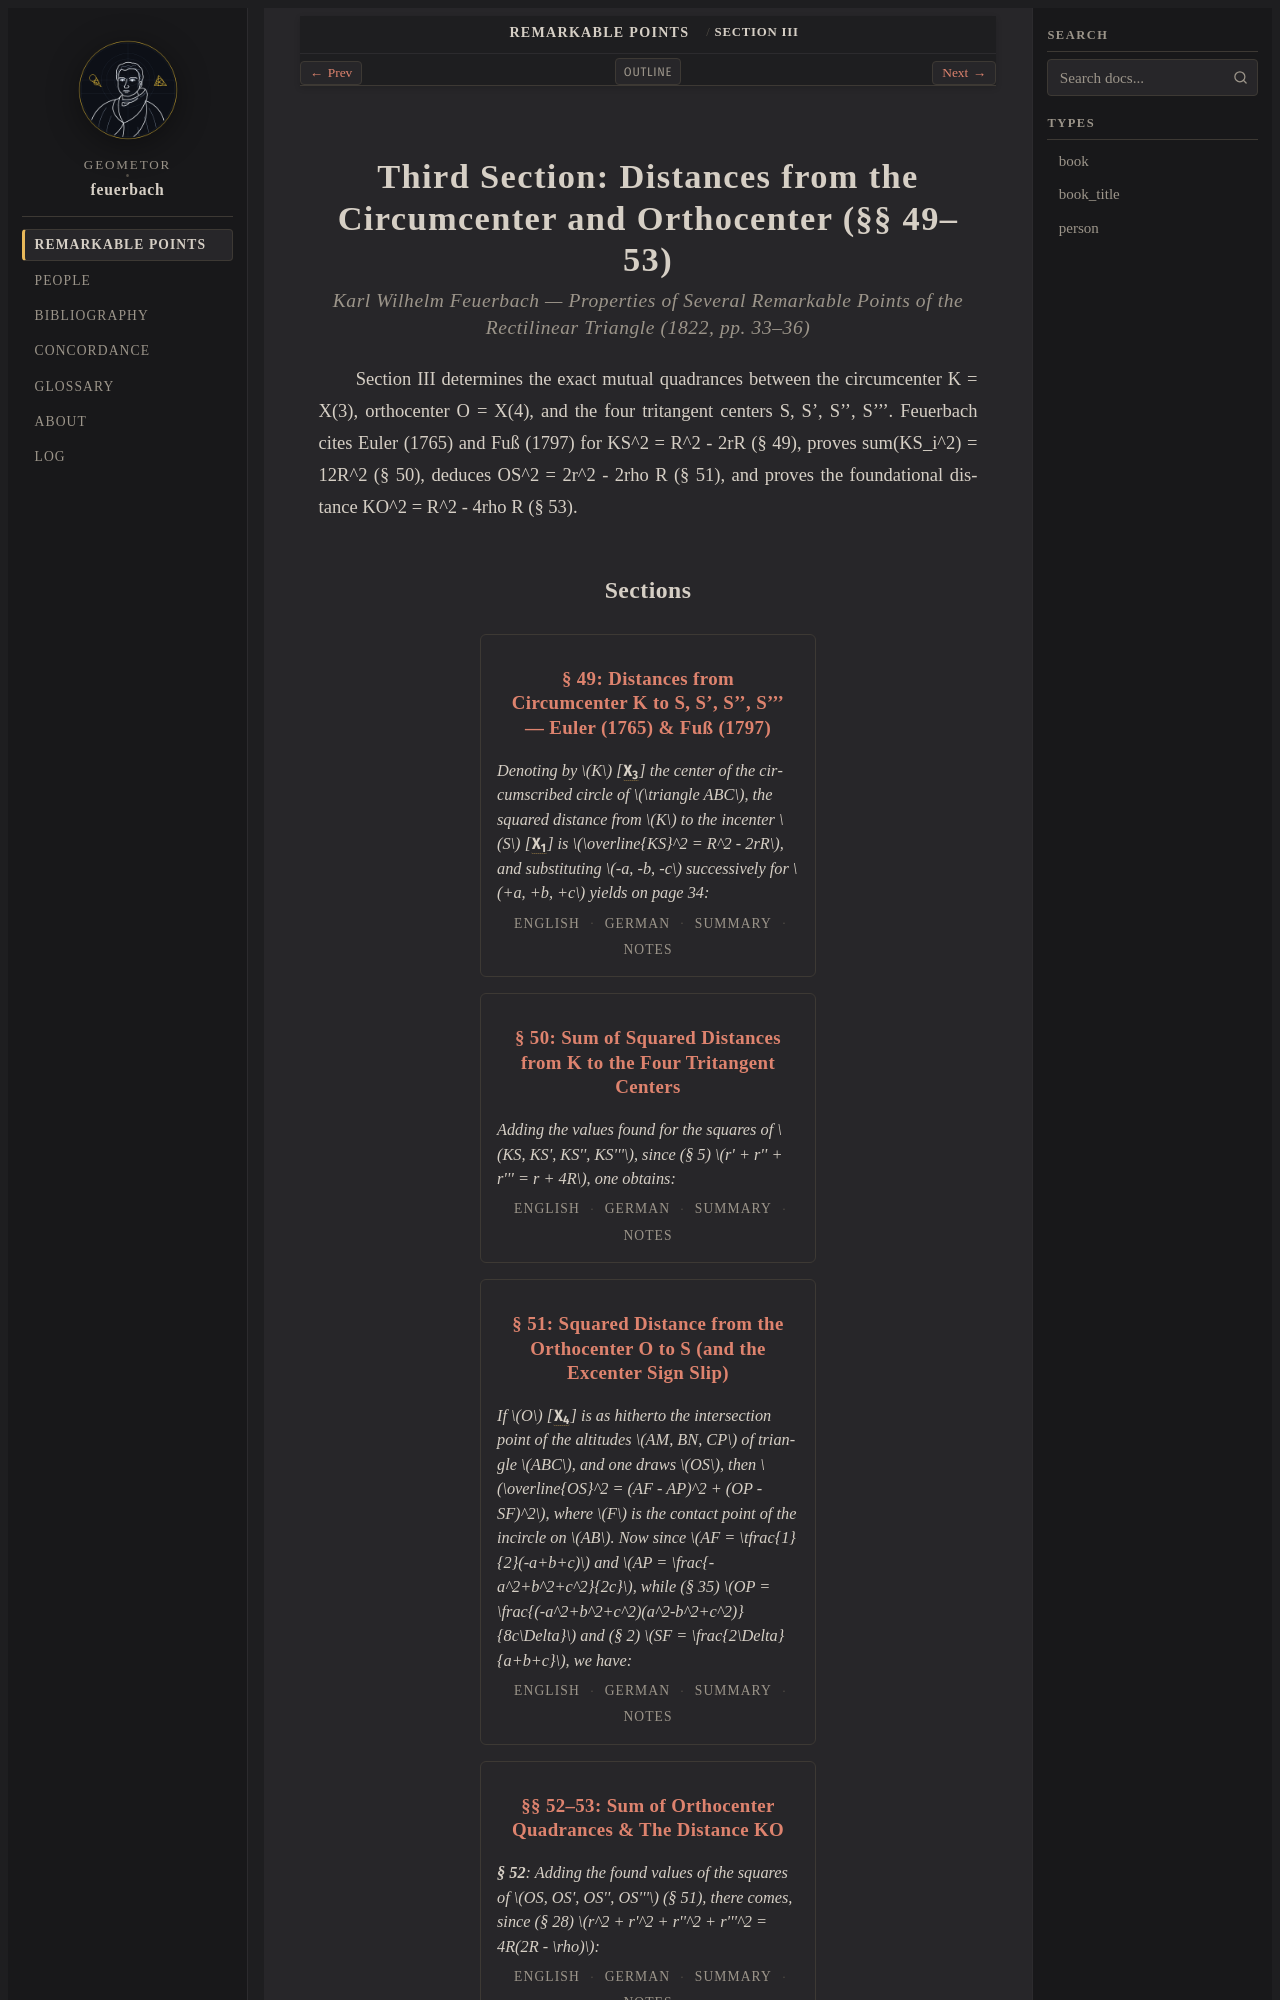

repository: geometor/feuerbach · page: feuerbach_1822/abschnitt_3/index.html · generator: sphinx

:layout: book
:canonical_id: Section III
:breadcrumb_title: Section III
:order: 4
:title: Third Section: Distances from the Circumcenter and Orthocenter (§§ 49–53)

.. _fb-03-container:
.. _fb-abschnitt-3:
